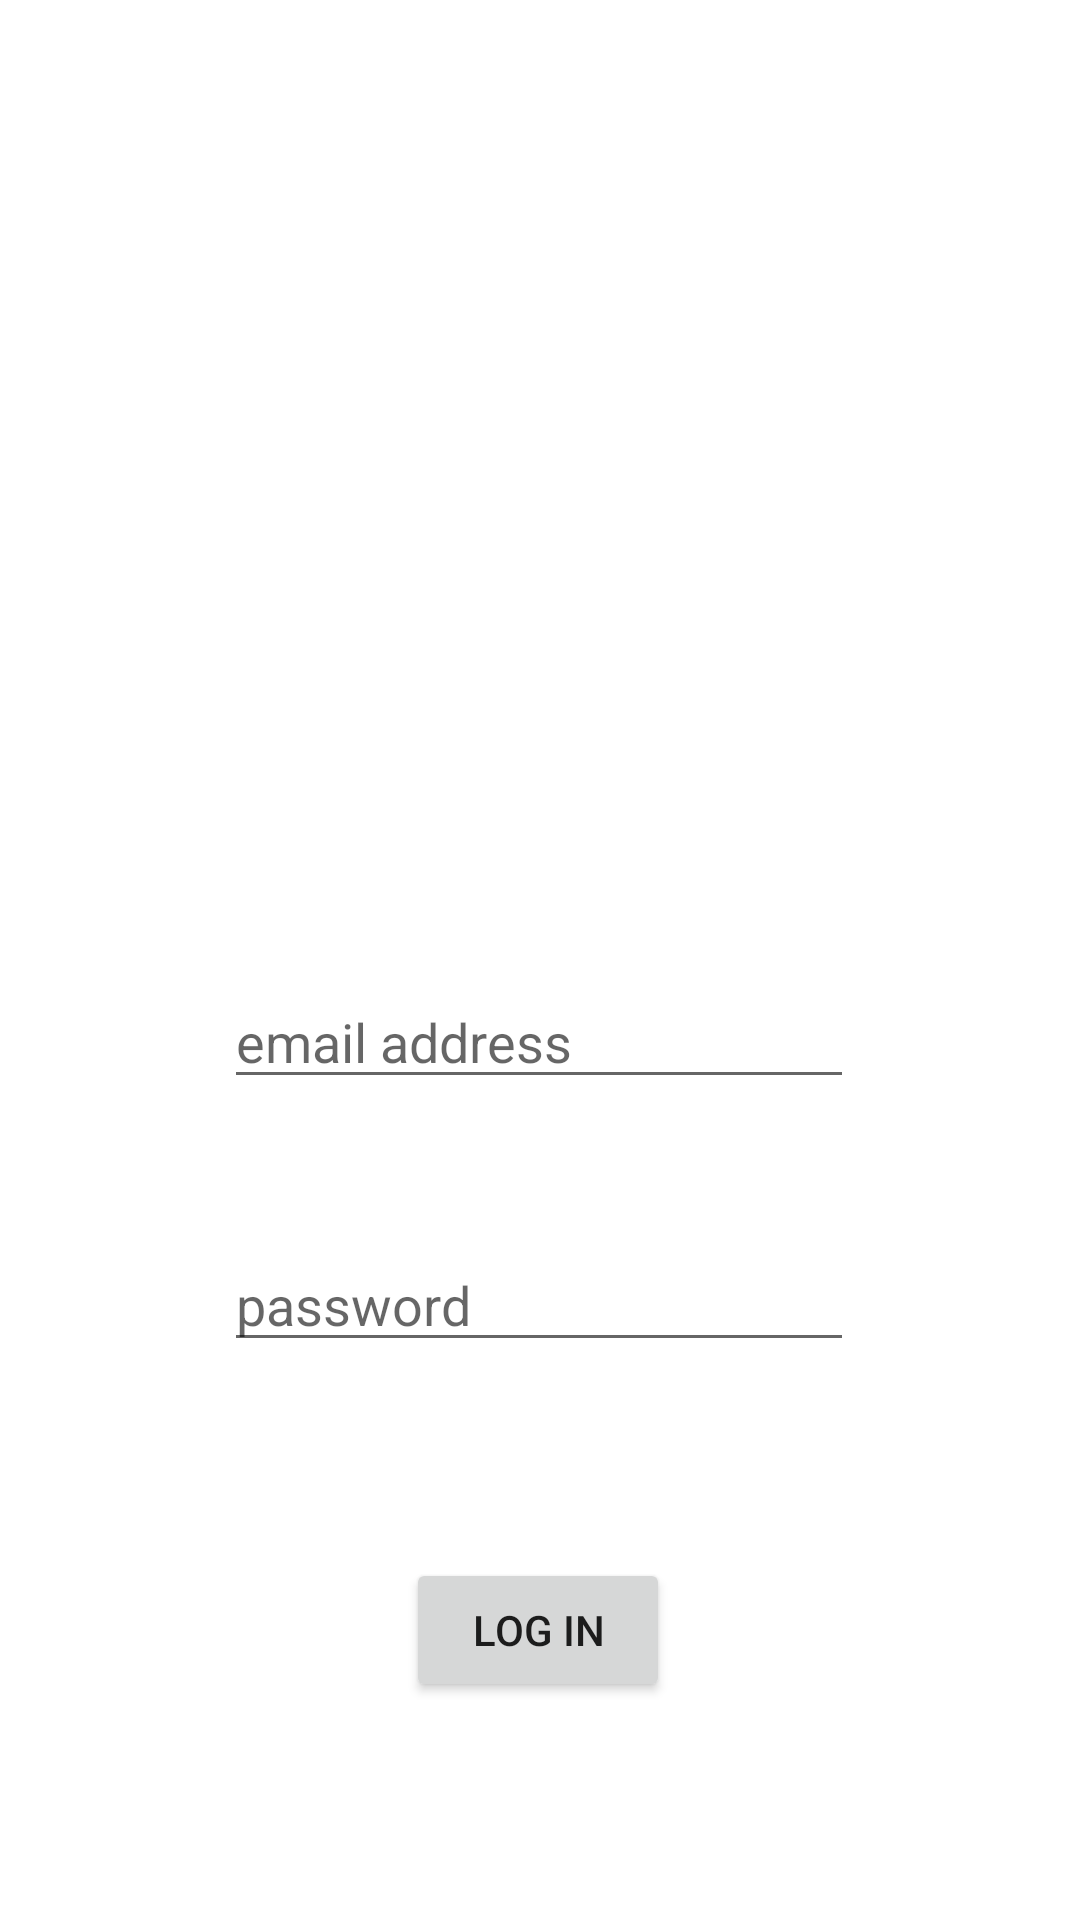

Android layout source for this screen:
<!-- AndroidManifest.xml: application theme Theme.WeightLossContest -->
<!-- res/layout/activity_main.xml -->
<?xml version="1.0" encoding="utf-8"?>
<androidx.constraintlayout.widget.ConstraintLayout xmlns:android="http://schemas.android.com/apk/res/android"
    xmlns:app="http://schemas.android.com/apk/res-auto"
    xmlns:tools="http://schemas.android.com/tools"
    android:layout_width="match_parent"
    android:layout_height="match_parent"
    tools:context=".MainActivity">

    <EditText
        android:id="@+id/etEmail"
        android:layout_width="wrap_content"
        android:layout_height="wrap_content"
        android:ems="10"
        android:hint="email address"
        android:inputType="textEmailAddress"
        app:layout_constraintBottom_toBottomOf="parent"
        app:layout_constraintEnd_toEndOf="parent"
        app:layout_constraintHorizontal_bias="0.497"
        app:layout_constraintStart_toStartOf="parent"
        app:layout_constraintTop_toTopOf="parent"
        app:layout_constraintVertical_bias="0.543" />

    <EditText
        android:id="@+id/etPassword"
        android:layout_width="wrap_content"
        android:layout_height="wrap_content"
        android:ems="10"
        android:hint="password"
        android:inputType="textPassword"
        app:layout_constraintBottom_toBottomOf="parent"
        app:layout_constraintEnd_toEndOf="parent"
        app:layout_constraintHorizontal_bias="0.497"
        app:layout_constraintStart_toStartOf="parent"
        app:layout_constraintTop_toBottomOf="@+id/etEmail"
        app:layout_constraintVertical_bias="0.2" />

    <Button
        android:id="@+id/btnLogin"
        android:layout_width="wrap_content"
        android:layout_height="wrap_content"
        android:text="Log in"
        app:layout_constraintBottom_toBottomOf="parent"
        app:layout_constraintEnd_toEndOf="parent"
        app:layout_constraintHorizontal_bias="0.498"
        app:layout_constraintStart_toStartOf="parent"
        app:layout_constraintTop_toBottomOf="@+id/etPassword"
        app:layout_constraintVertical_bias="0.473" />
</androidx.constraintlayout.widget.ConstraintLayout>
<!-- resources referenced by this layout -->
<resources>
  <style name="Theme.WeightLossContest" parent="Theme.MaterialComponents.DayNight.DarkActionBar">
          
          <item name="colorPrimary">@color/purple_500</item>
          <item name="colorPrimaryVariant">@color/purple_700</item>
          <item name="colorOnPrimary">@color/white</item>
          
          <item name="colorSecondary">@color/teal_200</item>
          <item name="colorSecondaryVariant">@color/teal_700</item>
          <item name="colorOnSecondary">@color/black</item>
          
          <item name="android:statusBarColor" tools:targetApi="l">?attr/colorPrimaryVariant</item>
          
      </style>
  <color name="purple_500">#FF6200EE</color>
  <color name="purple_700">#FF3700B3</color>
  <color name="white">#FFFFFFFF</color>
  <color name="teal_200">#FF03DAC5</color>
  <color name="teal_700">#FF018786</color>
  <color name="black">#FF000000</color>
</resources>
